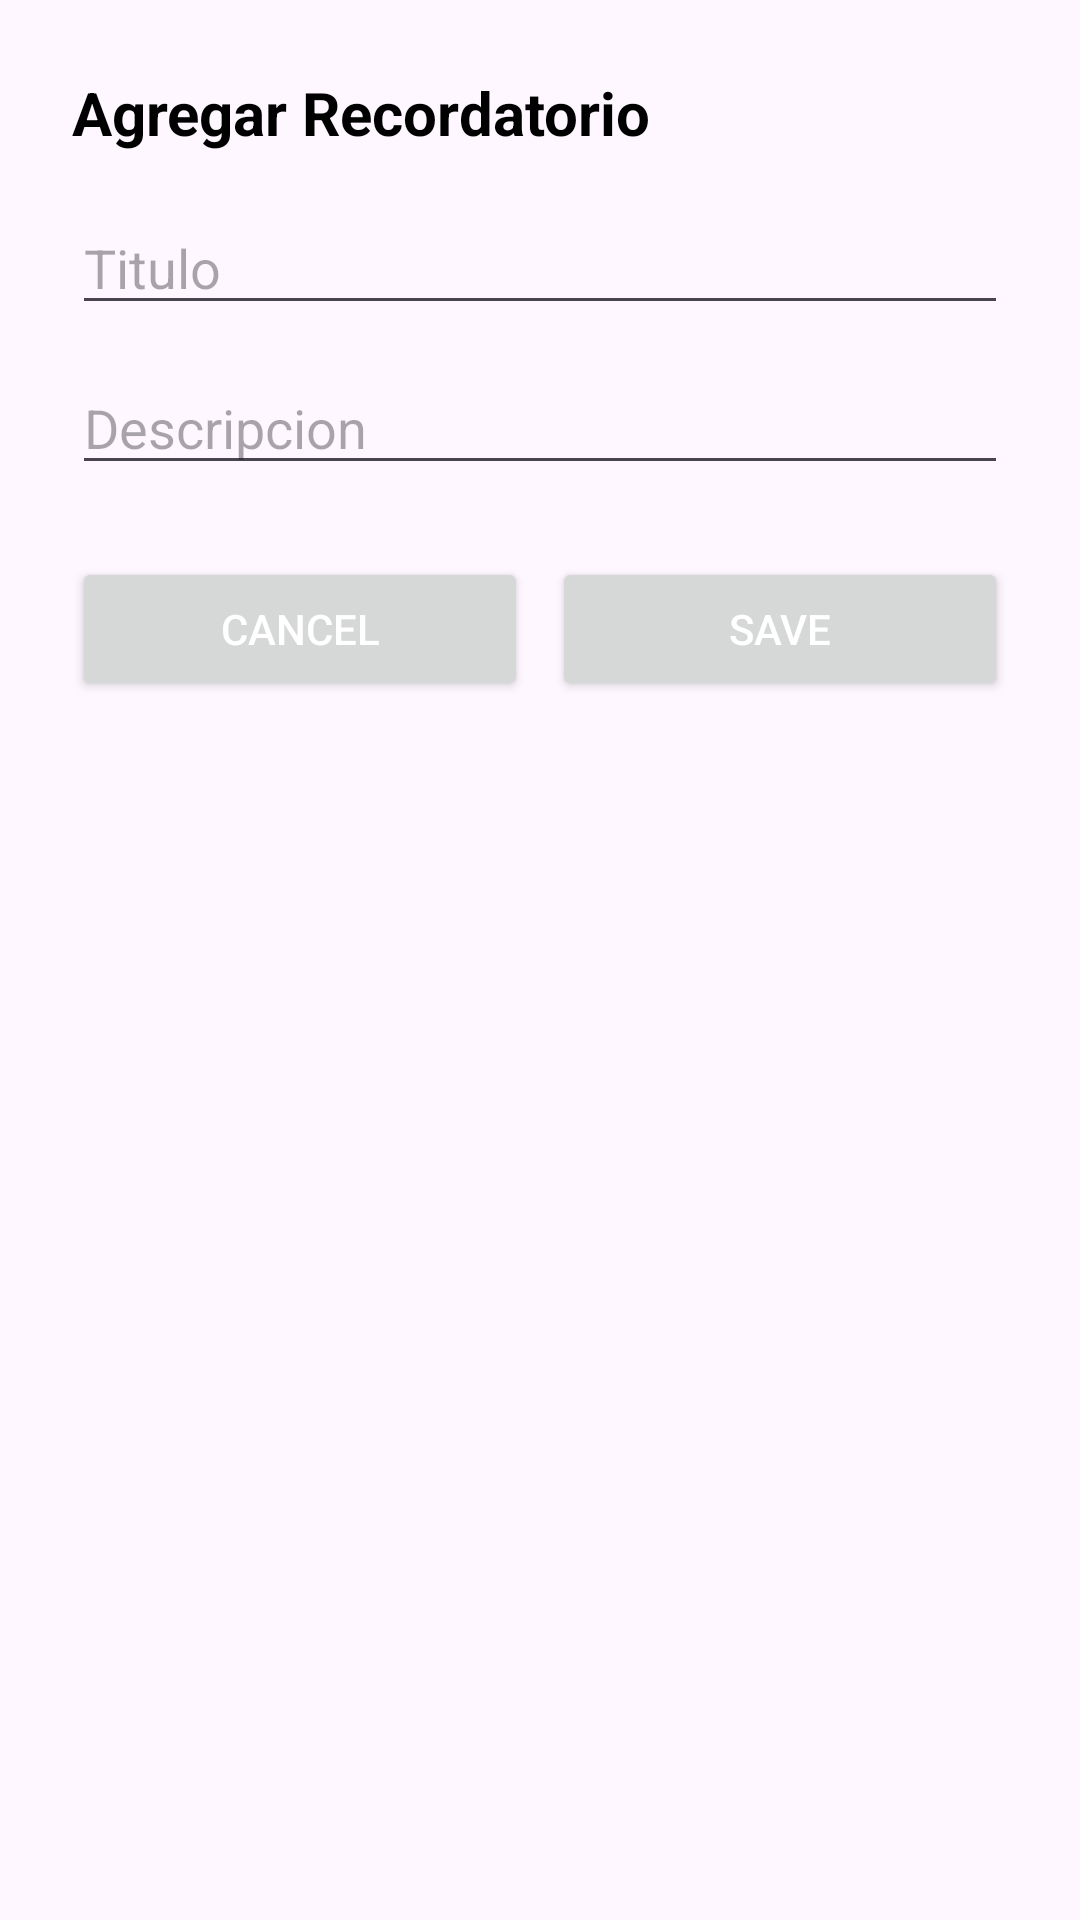

Reconstruct the res/layout file that produces this screen, plus the resources it refers to.
<!-- AndroidManifest.xml: application theme Theme.DAM_T2_VILLEGAS -->
<!-- res/layout/dialog_add_reminder.xml -->
<?xml version="1.0" encoding="utf-8"?>
<androidx.constraintlayout.widget.ConstraintLayout
    xmlns:android="http://schemas.android.com/apk/res/android"
    xmlns:app="http://schemas.android.com/apk/res-auto"
    android:layout_width="match_parent"
    android:layout_height="wrap_content"
    android:padding="24dp">

    <TextView
        android:id="@+id/tvTitle"
        android:layout_width="0dp"
        android:layout_height="wrap_content"
        android:text="Agregar Recordatorio"
        android:textSize="20sp"
        android:textStyle="bold"
        android:textColor="@color/black"
        app:layout_constraintTop_toTopOf="parent"
        app:layout_constraintStart_toStartOf="parent"
        app:layout_constraintEnd_toEndOf="parent" />

    <EditText
        android:id="@+id/txtTitulo"
        android:layout_width="0dp"
        android:layout_height="wrap_content"
        android:hint="Titulo"
        android:inputType="text"
        app:layout_constraintTop_toBottomOf="@id/tvTitle"
        app:layout_constraintStart_toStartOf="parent"
        app:layout_constraintEnd_toEndOf="parent"
        android:layout_marginTop="16dp"/>

    <EditText
        android:id="@+id/txtDescription"
        android:layout_width="0dp"
        android:layout_height="wrap_content"
        android:hint="Descripcion"
        android:inputType="text"
        app:layout_constraintTop_toBottomOf="@id/txtTitulo"
        app:layout_constraintStart_toStartOf="parent"
        app:layout_constraintEnd_toEndOf="parent"
        android:layout_marginTop="12dp"/>

    <LinearLayout
        android:id="@+id/lButtons"
        android:layout_width="0dp"
        android:layout_height="wrap_content"
        android:layout_marginTop="24dp"
        android:orientation="horizontal"
        android:gravity="center"
        app:layout_constraintTop_toBottomOf="@+id/txtDescription"
        app:layout_constraintEnd_toEndOf="parent"
        app:layout_constraintStart_toStartOf="parent">

        <Button
            android:id="@+id/btnCancel"
            android:layout_width="0dp"
            android:layout_height="wrap_content"
            android:layout_weight="1"
            android:layout_marginEnd="8dp"
            android:text="CANCEL"
            android:textColor="@android:color/white" />

        <Button
            android:id="@+id/btnSave"
            android:layout_width="0dp"
            android:layout_height="wrap_content"
            android:layout_weight="1"
            android:text="SAVE"

            android:textColor="@android:color/white" />
    </LinearLayout>

</androidx.constraintlayout.widget.ConstraintLayout>
<!-- resources referenced by this layout -->
<resources>
  <style name="Theme.DAM_T2_VILLEGAS" parent="Base.Theme.DAM_T2_VILLEGAS" />
  <style name="Base.Theme.DAM_T2_VILLEGAS" parent="Theme.Material3.DayNight.NoActionBar">
          
          
      </style>
  <!-- not gathered from this repository: default colours our renderer supplied (Android Studio template values) -->
  <color name="black">#FF000000</color>
</resources>
